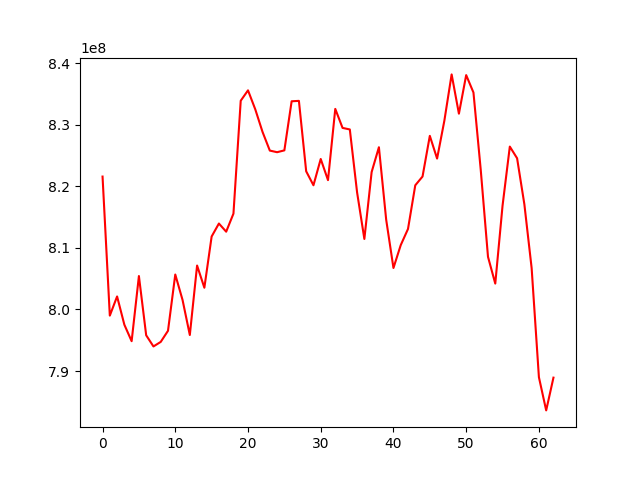

The file beside this chart, header and first rows:
, 0
0, 821569664
1, 798998390
2, 802107935
3, 797520124
4, 794847328
5, 805422181
6, 795805853
7, 793993625
8, 794731208
9, 796537308
10, 805670621
11, 801541285
12, 795851625
13, 807128349
14, 803522325
15, 811839805
16, 813945551
17, 812621242
18, 815555629
19, 833879970
20, 835565142
21, 832484374
22, 828810385
23, 825787553
24, 825524120
25, 825822101
26, 833791241
27, 833856153
28, 822424783
29, 820156710
30, 824421534
31, 820988159
32, 832555296
33, 829469048
34, 829216401
35, 818995291
36, 811440449
37, 822301661
38, 826333493
39, 814571283
40, 806727807
41, 810439059
42, 813065991
43, 820153163
44, 821577476
45, 828179308
46, 824491025
47, 830641663
48, 838153752
49, 831775312
50, 838037600
51, 835213751
52, 822680300
53, 808540556
54, 804194687
55, 816837578
56, 826435324
57, 824540774
58, 817076264
59, 806711279
... 3 more rows
